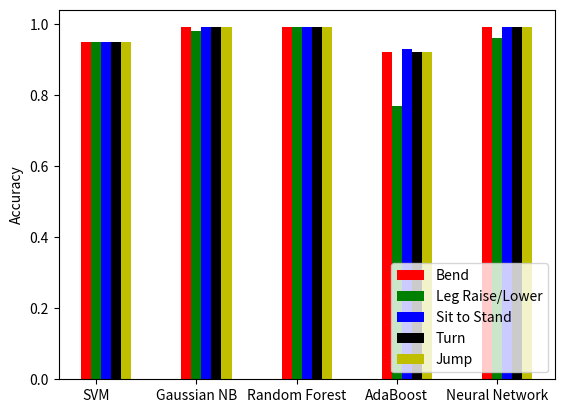

Reproduce this figure in Python.
import numpy as np
import matplotlib.pyplot as plt

N = 5
ind = np.arange(N)  # the x locations for the groups
width = 0.1      # the width of the bars

fig = plt.figure()
ax = fig.add_subplot(111)

yvals =  [0.95, 0.99, 0.99, 0.92, 0.99]
rects1 = ax.bar(ind, yvals, width, color='r')
zvals = [0.95, 0.98, 0.99, 0.77, 0.96]
rects2 = ax.bar(ind+width, zvals, width, color='g')
kvals = [0.95, 0.99, 0.99, 0.93, 0.99]
rects3 = ax.bar(ind+width*2, kvals, width, color='b')
kvals1 = [0.95, 0.99, 0.99,0.92, 0.99]
rects4 = ax.bar(ind+width*3, kvals1, width, color='k')
kvals2 = [0.95, 0.99, 0.99, 0.92, 0.99]
rects5 = ax.bar(ind+width*4, kvals2, width, color='y')

ax.set_ylabel('Accuracy')
ax.set_xticks(ind+width)
ax.set_xticklabels( ('SVM', 'Gaussian NB', 'Random Forest', 'AdaBoost', 'Neural Network') )
ax.legend( (rects1[0], rects2[0], rects3[0],rects4[0],rects5[0]), ('Bend', 'Leg Raise/Lower', 'Sit to Stand', 'Turn', 'Jump'),loc="lower right" )

def autolabel(rects):
    for rect in rects:
        h = rect.get_height()
        #ax.text(rect.get_x()+rect.get_width()/2., 1.05*h, '%d'%int(h),
        #        ha='center', va='bottom')

autolabel(rects1)
autolabel(rects2)
autolabel(rects3)
autolabel(rects4)
autolabel(rects5)

plt.show()
